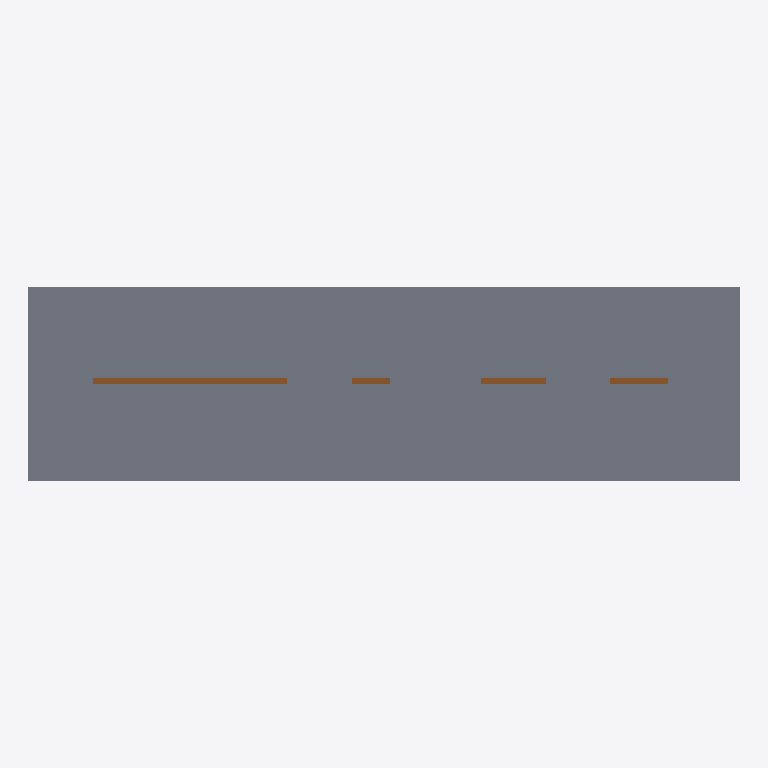
Plan cut of the same IFC building model at storey 'First floor' (level 3.50 m, cut at 4.90 m), seen from above with north up, elements coloured by IFC class: 5 doors (brown), 1 slab (grey). Cut surfaces are drawn darker.
Extent 11.0 m × 3.0 m × 5.8 m (x, y, z). Storeys (2): Ground floor at 0.00 m; First floor at 3.50 m. Elements (12): 10 IfcDoor, 2 IfcSlab.

HEADER;
FILE_DESCRIPTION(('ViewDefinition [CoordinationView]'),'2;1');
FILE_NAME('','2026-01-01T00:00:00',(''),(''),'IfcOpenShell 0.9.0post1+b5e509b','IfcOpenShell 0.9.0post1+b5e509b','');
FILE_SCHEMA(('IFC4'));
ENDSEC;
DATA;
#1=IFCPROJECT('0sPkHW9BDNpfFYNEiX3Zwi',$,'NIYAM synthetic sample_b_m',$,$,$,$,(#91),#3);
#4=IFCSITE('0iDNsav7DObhtlDYAS0s0f',$,'Site',$,$,$,$,$,$,$,$,$,$,$);
#6=IFCBUILDING('3ph3VgSOPRBfFtrxmz7ZjP',$,'Building',$,$,$,$,$,$,$,$,$);
#8=IFCBUILDINGSTOREY('1v1tEX3W1IUQAyjeYqeT_O',$,'Ground floor',$,$,$,$,$,$,0.0);
#10=IFCBUILDINGSTOREY('2HkGnV2g1IHAR4EIyrPBmK',$,'First floor',$,$,$,$,$,$,3.5);
#186=IFCSLAB('30hObhXxPPh8OOFace2Ubn',$,'First floor slab',$,$,#198,#193,$,$);
#52=IFCDOOR('1DLaetEDbJzx5asSUyzfDu',$,'B-1-01 overhead exit',$,$,#214,#209,$,2.1,2.0,$,.ROLLINGUP.,$);
#61=IFCDOOR('1aOauJScPUlvZBOz49CMnp',$,'B-1-02 stair exit',$,$,#230,#225,$,2.1,1.0,$,.SINGLE_SWING_LEFT.,$);
#77=IFCDOOR('135n_kQpTS$xfKM3kyyQ9r',$,'B-1-04 door without FireExit',$,$,#262,#257,$,2.1,1.0,$,.SINGLE_SWING_LEFT.,$);
#82=IFCDOOR('23_v88xiHOIgianqXYPP7m',$,'B-1-05 sliding door without FireExit',$,$,#278,#273,$,2.1,0.9,$,.SLIDING_TO_LEFT.,$);
#69=IFCDOOR('0d1LTjySzPthWxQxTMGU85',$,'B-1-03 sliding cupboard door (not exit)',$,$,#246,#241,$,2.1,0.6,$,.DOUBLE_DOOR_SLIDING.,$);
ENDSEC;
